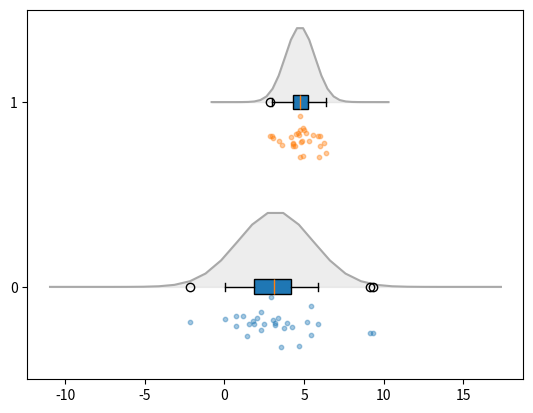

Here is the Python script that generated this plot:
from matplotlib import pyplot as plt
import numpy as np
import pandas as pd

from scipy import stats

####################################
# warming up.. plotting a function #
####################################
# x = np.arange(-10, 10, step=1)
# x = np.linspace(-10, 10, num=20)
# y = x**2 + 1
# data = {
#     "x": x,
#     "y": y
# }
# df = pd.DataFrame(data)

# _, ax = plt.subplots()
# ax.scatter(df["x"], df["y"])
# plt.show()

##############################################
#classic central limit theorem visualisation #
##############################################
# experiments = 100
# samples = []
# for e in range(experiments):
#     sample = np.random.random(100)*20 #100 observations between 0 and 20
#     mean = sample.mean()
#     samples.append(mean)

# _, ax = plt.subplots()
# ax.hist(samples, bins=25)
# plt.show()

##############################
# RAINCLOUD PLOTS ☔️✨ ######
##############################

def rainclouds(groups, assume_normal=True):
    _, ax = plt.subplots()

    for i, s in enumerate(groups):

        if assume_normal:
            mean = s.mean()
            std = s.std()
            x = np.linspace(mean - 6*std, mean + 6*std, len(s))
            y = stats.norm.pdf(x, mean, std)
        else:
            # add density function (both fill up and delimiting lines?)
            kde = stats.gaussian_kde(s)
            x = np.linspace(min(s)-1, max(s)+1, num=len(s))
            y = kde(x)
        
        y = y / y.max() * 0.4 

        ax.fill_between(x, i, y + i, alpha=0.4, color="lightgrey") # space between base and top of cloud
        ax.plot(x, y + i, color="darkgrey")

        # add boxplot
        ax.boxplot(s,
                vert=False,
                positions=[i],
                widths=0.08,
                patch_artist=True,
                showfliers=True) # show outliers!!!

        # add raindrops (scatter)
        jitter = np.random.normal(loc=0, scale=0.05, size=len(s))
        ax.scatter(x=s,
                y=i - 0.2 + jitter,
                alpha=0.4,
                s=10)

    plt.show()

a = np.random.normal(loc=3, scale=2, size=30)
b = np.random.normal(loc=5, scale=1, size=30)
samples = [a, b]

rainclouds(samples, assume_normal=True)
